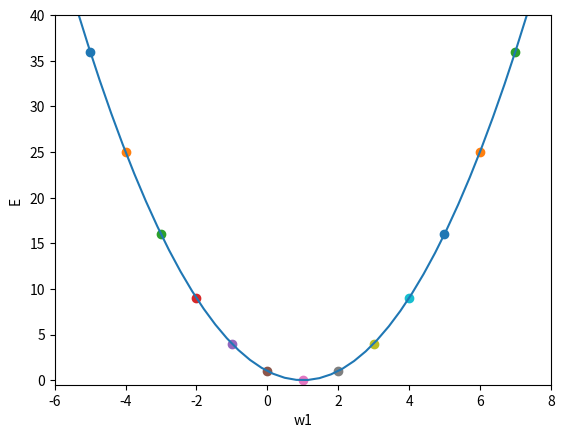

Source code (Python):
import matplotlib.pyplot as plt
import numpy as np


def j_theta(x, y, theta1):
    n = len(y)
    sq_error = []
    for i in range(n):
        hypothesis = theta1 * x[i]
        xi_error = (hypothesis - y[i])**2
        sq_error.append(xi_error)
    j_theta1 = (1/(2*n)) * sum(sq_error)
    return j_theta1

if __name__ == "__main__":
    x = [0, 2]
    y = [0, 2]
    
    for i in range(-5,8):
        theta_out = j_theta(x, y, i)
        plt.scatter(i, theta_out)

    E  = np.linspace(-8,8)
    w = j_theta(x, y, E)
    print(w)
    plt.plot(E, w)
    plt.xlabel("w1")
    plt.ylabel("E ")
    plt.axis([-6, 8, -0.5, 40])
    plt.show()
    